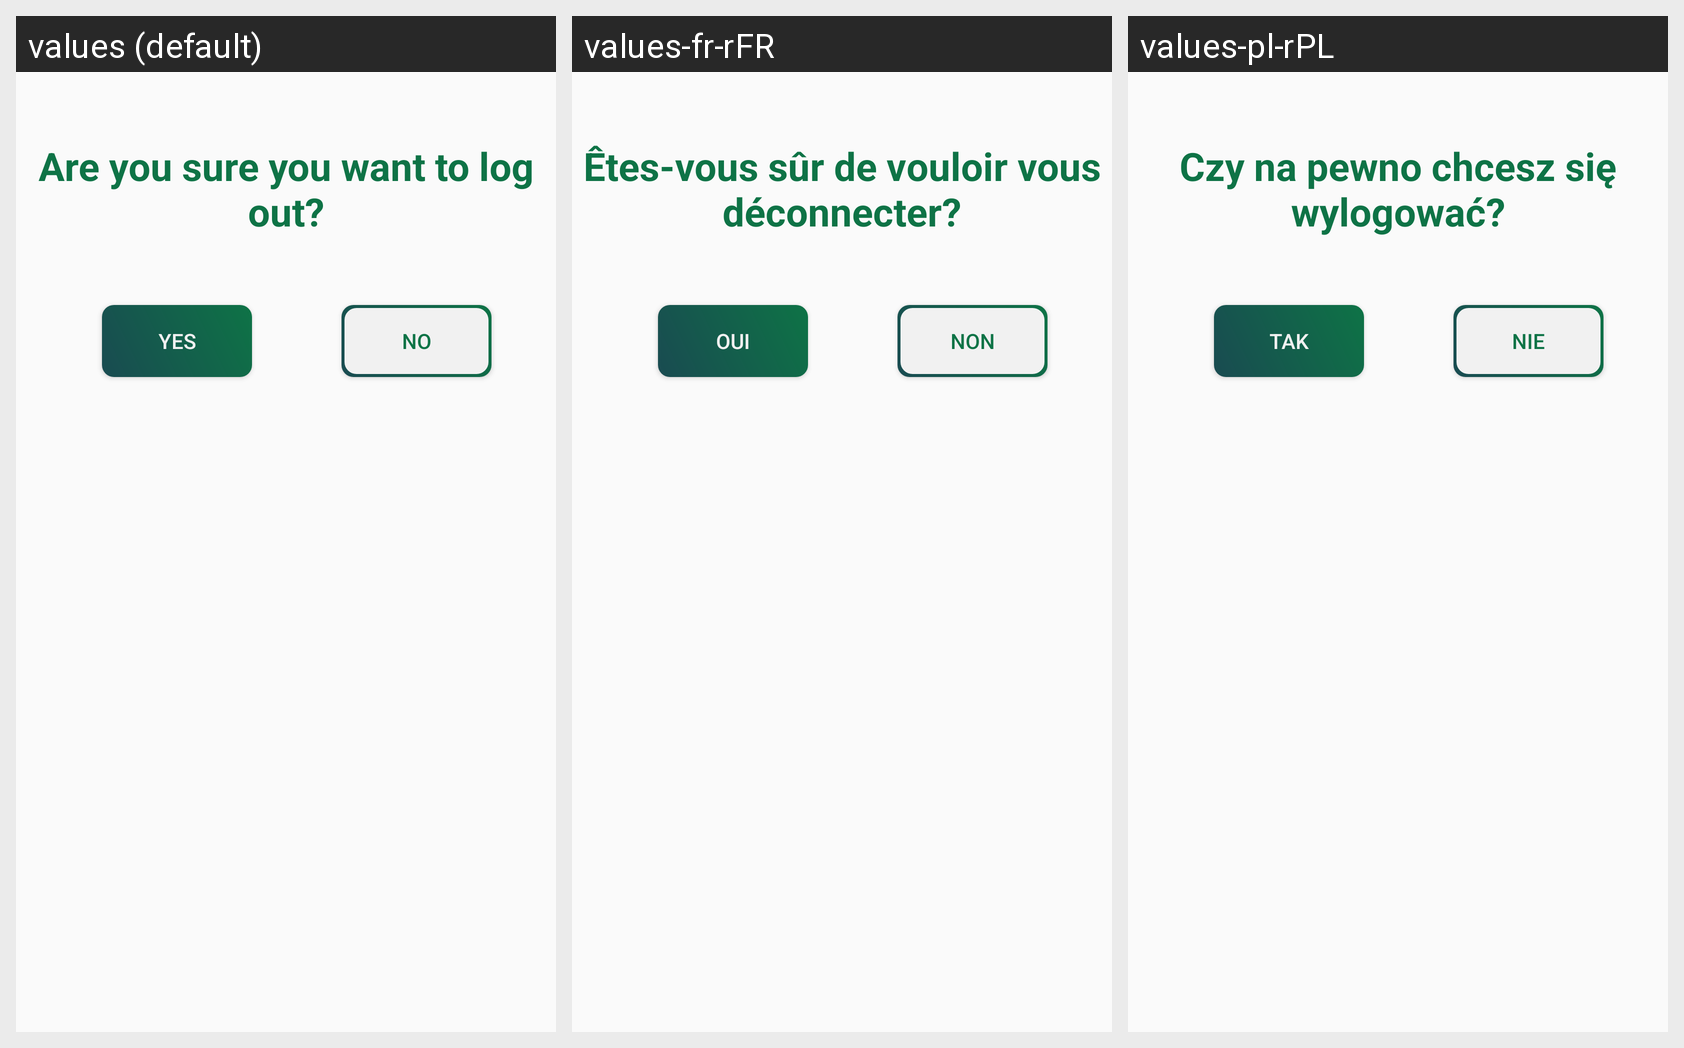

For this localized Android screen grid, give each drawn string resource with its value in every locale shown.
Android screen res/layout/dialog_logout.xml rendered under 3 locales, left to right: values (default), values-fr-rFR, values-pl-rPL. Device: Nexus 5 (rendered at 1080×1920; each locale shown at half size, 540×960, under a caption strip naming it); theme AppTheme.
Strings drawn on this screen, with the default value and each locale's value (text and hints the layout hard-codes, and strings that could not be matched under every locale, appear in the picture but are not listed):

yes
  values: yes
  values-fr-rFR: Oui
  values-pl-rPL: Tak

no
  values: no
  values-fr-rFR: Non
  values-pl-rPL: Nie

are_you_sure_you_want_to_log_out
  values: Are you sure you want to log out?
  values-fr-rFR: Êtes-vous sûr de vouloir vous déconnecter?
  values-pl-rPL: Czy na pewno chcesz się wylogować?
